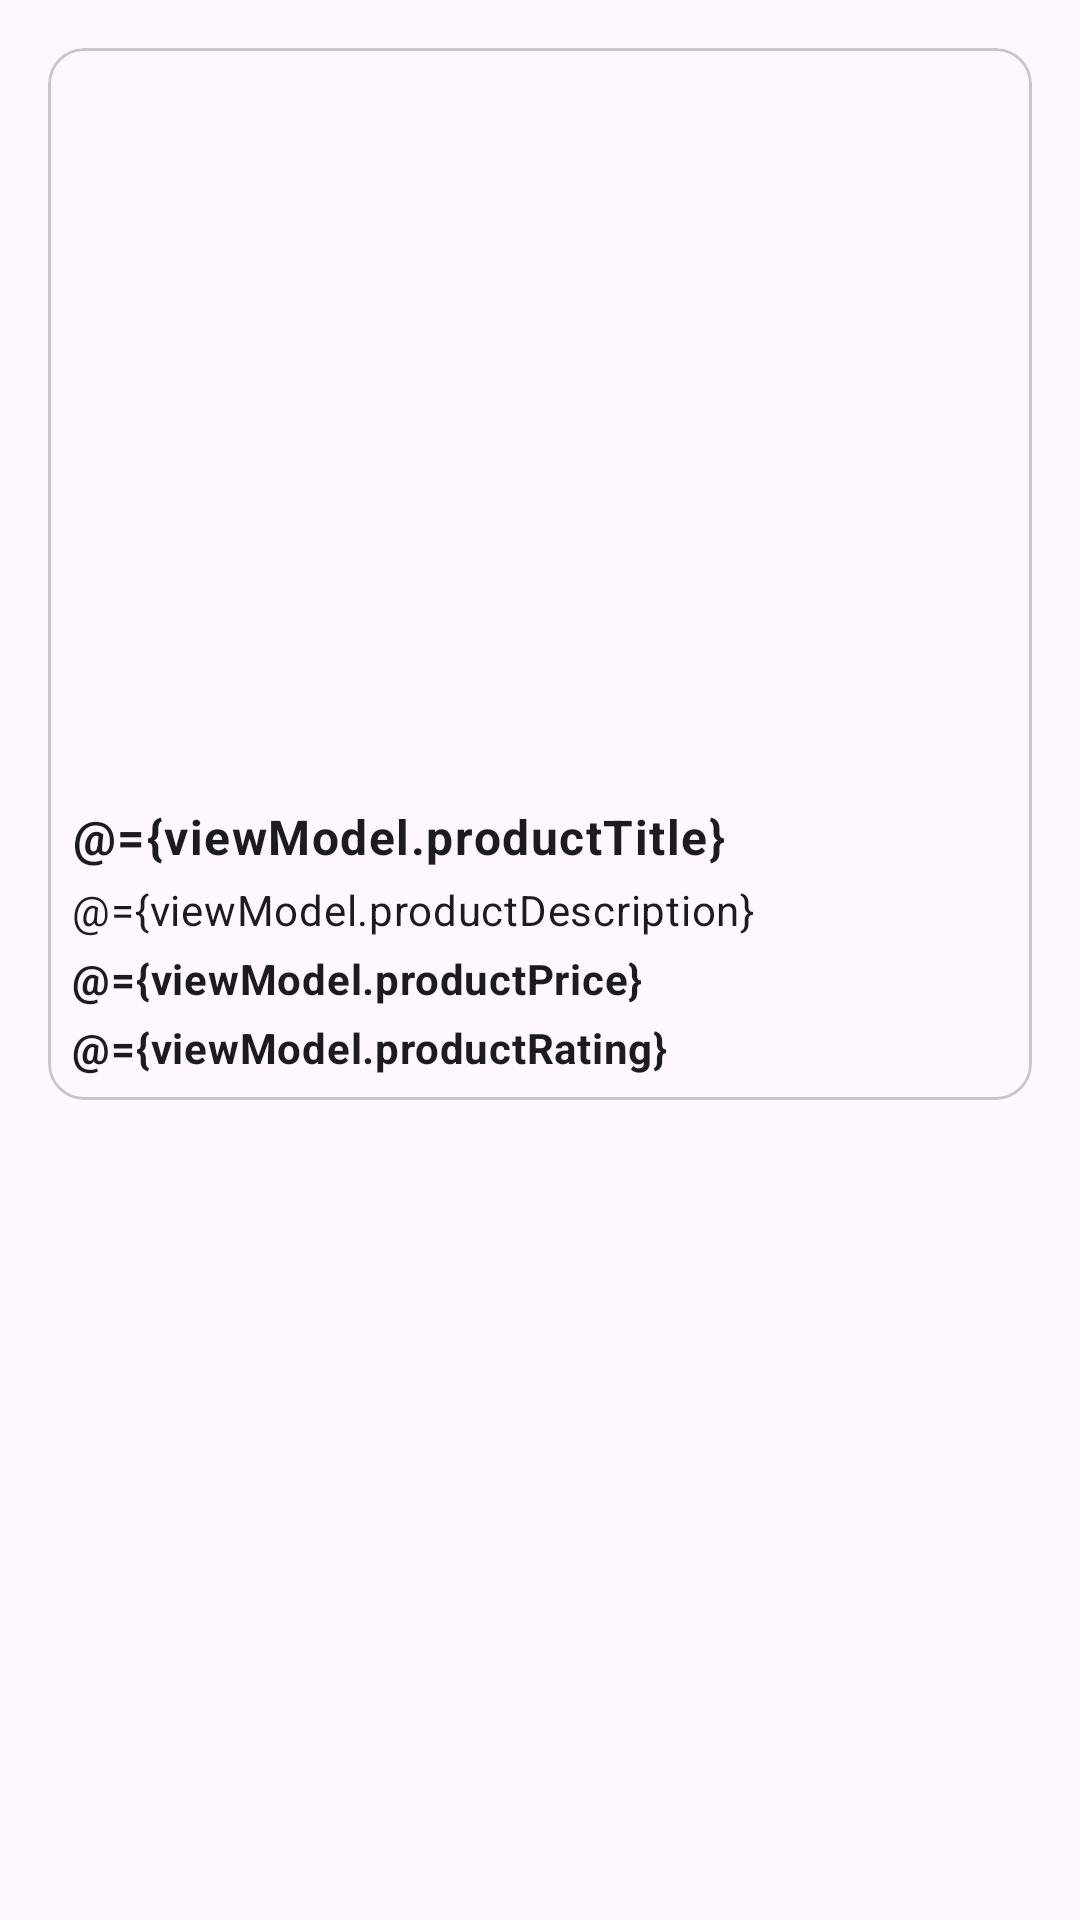

Write the Android layout XML for this screen, with the resource values it uses.
<!-- AndroidManifest.xml: application theme Theme.VkTz -->
<!-- res/layout/fragment_product.xml -->
<?xml version="1.0" encoding="utf-8"?>
<layout xmlns:android="http://schemas.android.com/apk/res/android"
    xmlns:app="http://schemas.android.com/apk/res-auto"
    xmlns:tools="http://schemas.android.com/tools">

    <data>
        <import type="android.view.View" />

        <variable
            name="viewModel"
            type="com.example.vktz.ui.product.ProductViewModel" />
    </data>

    <androidx.constraintlayout.widget.ConstraintLayout
        android:layout_width="match_parent"
        android:layout_height="match_parent"
        tools:context=".ui.product.ProductFragment">

        <ScrollView
            android:layout_width="match_parent"
            android:layout_height="match_parent"
            android:fadeScrollbars="false"
            android:scrollbars="vertical">

            <com.google.android.material.card.MaterialCardView
                android:layout_width="match_parent"
                android:layout_height="wrap_content"
                android:layout_margin="16dp">

                <LinearLayout
                    android:layout_width="match_parent"
                    android:layout_height="match_parent"
                    android:layout_margin="8dp"
                    android:orientation="vertical">

                    <androidx.constraintlayout.widget.ConstraintLayout
                        android:layout_width="match_parent"
                        android:layout_height="240dp"
                        android:layout_gravity="center">

                        <ProgressBar
                            android:id="@+id/imageProgressLoader"
                            android:layout_width="match_parent"
                            android:layout_height="match_parent"
                            android:layout_gravity="center"
                            android:visibility="visible" />

                        <ImageView
                            android:id="@+id/productImage"
                            android:layout_width="match_parent"
                            android:layout_height="match_parent"
                            tools:ignore="ContentDescription"
                            android:scaleType="center" />

                    </androidx.constraintlayout.widget.ConstraintLayout>

                    <com.google.android.material.textview.MaterialTextView
                        android:id="@+id/productTitle"
                        android:layout_width="match_parent"
                        android:layout_height="wrap_content"
                        android:layout_marginTop="4dp"
                        android:text="@={viewModel.productTitle}"
                        style="@style/TextAppearance.Material3.BodyLarge"
                        android:textStyle="bold"/>

                    <com.google.android.material.textview.MaterialTextView
                        android:id="@+id/productDescription"
                        android:layout_width="match_parent"
                        android:layout_height="wrap_content"
                        android:text="@={viewModel.productDescription}"
                        android:layout_marginTop="4dp"
                        style="@style/TextAppearance.Material3.BodyMedium"/>

                    <com.google.android.material.textview.MaterialTextView
                        android:id="@+id/productPrice"
                        android:layout_width="match_parent"
                        android:layout_height="wrap_content"
                        android:text="@={viewModel.productPrice}"
                        android:layout_marginTop="4dp"
                        style="@style/TextAppearance.Material3.BodyMedium"
                        android:textStyle="bold"/>

                    <com.google.android.material.textview.MaterialTextView
                        android:id="@+id/productRating"
                        android:layout_width="match_parent"
                        android:layout_height="wrap_content"
                        android:text="@={viewModel.productRating}"
                        android:layout_marginTop="4dp"
                        style="@style/TextAppearance.Material3.BodyMedium"
                        android:textStyle="bold"/>

                </LinearLayout>

            </com.google.android.material.card.MaterialCardView>

        </ScrollView>

    </androidx.constraintlayout.widget.ConstraintLayout>

</layout>
<!-- resources referenced by this layout -->
<resources>
  <style name="Theme.VkTz" parent="Base.Theme.VkTz" />
  <style name="Base.Theme.VkTz" parent="Theme.Material3.DayNight.NoActionBar">
      </style>
</resources>
